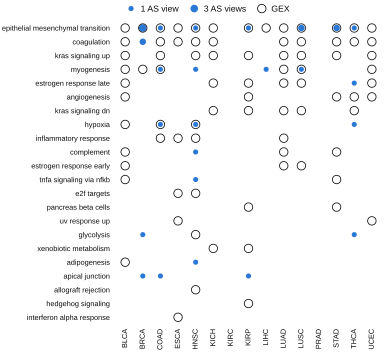

Data behind this chart, as committed beside it:
term, cancer, n_AS_views_q_lt_0.05, GEX_q_lt_0.05, q_family
HALLMARK_EPITHELIAL_MESENCHYMAL_TRANSITI…, BLCA, 0, 1, BH within Hallmark per model (one model …
HALLMARK_EPITHELIAL_MESENCHYMAL_TRANSITI…, BRCA, 3, 1, BH within Hallmark per model (one model …
HALLMARK_EPITHELIAL_MESENCHYMAL_TRANSITI…, COAD, 1, 1, BH within Hallmark per model (one model …
HALLMARK_EPITHELIAL_MESENCHYMAL_TRANSITI…, ESCA, 0, 1, BH within Hallmark per model (one model …
HALLMARK_EPITHELIAL_MESENCHYMAL_TRANSITI…, HNSC, 1, 1, BH within Hallmark per model (one model …
HALLMARK_EPITHELIAL_MESENCHYMAL_TRANSITI…, KICH, 0, 1, BH within Hallmark per model (one model …
HALLMARK_EPITHELIAL_MESENCHYMAL_TRANSITI…, KIRC, 0, 0, BH within Hallmark per model (one model …
HALLMARK_EPITHELIAL_MESENCHYMAL_TRANSITI…, KIRP, 1, 1, BH within Hallmark per model (one model …
HALLMARK_EPITHELIAL_MESENCHYMAL_TRANSITI…, LIHC, 0, 1, BH within Hallmark per model (one model …
HALLMARK_EPITHELIAL_MESENCHYMAL_TRANSITI…, LUAD, 0, 1, BH within Hallmark per model (one model …
HALLMARK_EPITHELIAL_MESENCHYMAL_TRANSITI…, LUSC, 2, 1, BH within Hallmark per model (one model …
HALLMARK_EPITHELIAL_MESENCHYMAL_TRANSITI…, PRAD, 0, 0, BH within Hallmark per model (one model …
HALLMARK_EPITHELIAL_MESENCHYMAL_TRANSITI…, STAD, 2, 1, BH within Hallmark per model (one model …
HALLMARK_EPITHELIAL_MESENCHYMAL_TRANSITI…, THCA, 1, 1, BH within Hallmark per model (one model …
HALLMARK_EPITHELIAL_MESENCHYMAL_TRANSITI…, UCEC, 0, 1, BH within Hallmark per model (one model …
HALLMARK_COAGULATION, BLCA, 0, 1, BH within Hallmark per model (one model …
HALLMARK_COAGULATION, BRCA, 2, 0, BH within Hallmark per model (one model …
HALLMARK_COAGULATION, COAD, 0, 1, BH within Hallmark per model (one model …
HALLMARK_COAGULATION, ESCA, 0, 1, BH within Hallmark per model (one model …
HALLMARK_COAGULATION, HNSC, 0, 1, BH within Hallmark per model (one model …
HALLMARK_COAGULATION, KICH, 0, 1, BH within Hallmark per model (one model …
HALLMARK_COAGULATION, KIRC, 0, 0, BH within Hallmark per model (one model …
HALLMARK_COAGULATION, KIRP, 0, 0, BH within Hallmark per model (one model …
HALLMARK_COAGULATION, LIHC, 0, 0, BH within Hallmark per model (one model …
HALLMARK_COAGULATION, LUAD, 0, 1, BH within Hallmark per model (one model …
HALLMARK_COAGULATION, LUSC, 0, 1, BH within Hallmark per model (one model …
HALLMARK_COAGULATION, PRAD, 0, 0, BH within Hallmark per model (one model …
HALLMARK_COAGULATION, STAD, 0, 1, BH within Hallmark per model (one model …
HALLMARK_COAGULATION, THCA, 0, 1, BH within Hallmark per model (one model …
HALLMARK_COAGULATION, UCEC, 0, 1, BH within Hallmark per model (one model …
HALLMARK_KRAS_SIGNALING_UP, BLCA, 0, 1, BH within Hallmark per model (one model …
HALLMARK_KRAS_SIGNALING_UP, BRCA, 0, 0, BH within Hallmark per model (one model …
HALLMARK_KRAS_SIGNALING_UP, COAD, 0, 1, BH within Hallmark per model (one model …
HALLMARK_KRAS_SIGNALING_UP, ESCA, 0, 0, BH within Hallmark per model (one model …
HALLMARK_KRAS_SIGNALING_UP, HNSC, 0, 1, BH within Hallmark per model (one model …
HALLMARK_KRAS_SIGNALING_UP, KICH, 0, 1, BH within Hallmark per model (one model …
HALLMARK_KRAS_SIGNALING_UP, KIRC, 0, 0, BH within Hallmark per model (one model …
HALLMARK_KRAS_SIGNALING_UP, KIRP, 0, 1, BH within Hallmark per model (one model …
HALLMARK_KRAS_SIGNALING_UP, LIHC, 0, 0, BH within Hallmark per model (one model …
HALLMARK_KRAS_SIGNALING_UP, LUAD, 0, 1, BH within Hallmark per model (one model …
HALLMARK_KRAS_SIGNALING_UP, LUSC, 0, 1, BH within Hallmark per model (one model …
HALLMARK_KRAS_SIGNALING_UP, PRAD, 0, 0, BH within Hallmark per model (one model …
HALLMARK_KRAS_SIGNALING_UP, STAD, 0, 1, BH within Hallmark per model (one model …
HALLMARK_KRAS_SIGNALING_UP, THCA, 0, 0, BH within Hallmark per model (one model …
HALLMARK_KRAS_SIGNALING_UP, UCEC, 0, 1, BH within Hallmark per model (one model …
HALLMARK_MYOGENESIS, BLCA, 0, 1, BH within Hallmark per model (one model …
HALLMARK_MYOGENESIS, BRCA, 0, 1, BH within Hallmark per model (one model …
HALLMARK_MYOGENESIS, COAD, 1, 1, BH within Hallmark per model (one model …
HALLMARK_MYOGENESIS, ESCA, 0, 0, BH within Hallmark per model (one model …
HALLMARK_MYOGENESIS, HNSC, 1, 0, BH within Hallmark per model (one model …
HALLMARK_MYOGENESIS, KICH, 0, 0, BH within Hallmark per model (one model …
HALLMARK_MYOGENESIS, KIRC, 0, 0, BH within Hallmark per model (one model …
HALLMARK_MYOGENESIS, KIRP, 0, 0, BH within Hallmark per model (one model …
HALLMARK_MYOGENESIS, LIHC, 1, 0, BH within Hallmark per model (one model …
HALLMARK_MYOGENESIS, LUAD, 0, 1, BH within Hallmark per model (one model …
HALLMARK_MYOGENESIS, LUSC, 1, 1, BH within Hallmark per model (one model …
HALLMARK_MYOGENESIS, PRAD, 0, 0, BH within Hallmark per model (one model …
HALLMARK_MYOGENESIS, STAD, 0, 0, BH within Hallmark per model (one model …
HALLMARK_MYOGENESIS, THCA, 0, 0, BH within Hallmark per model (one model …
HALLMARK_MYOGENESIS, UCEC, 0, 1, BH within Hallmark per model (one model …
... 270 more rows
